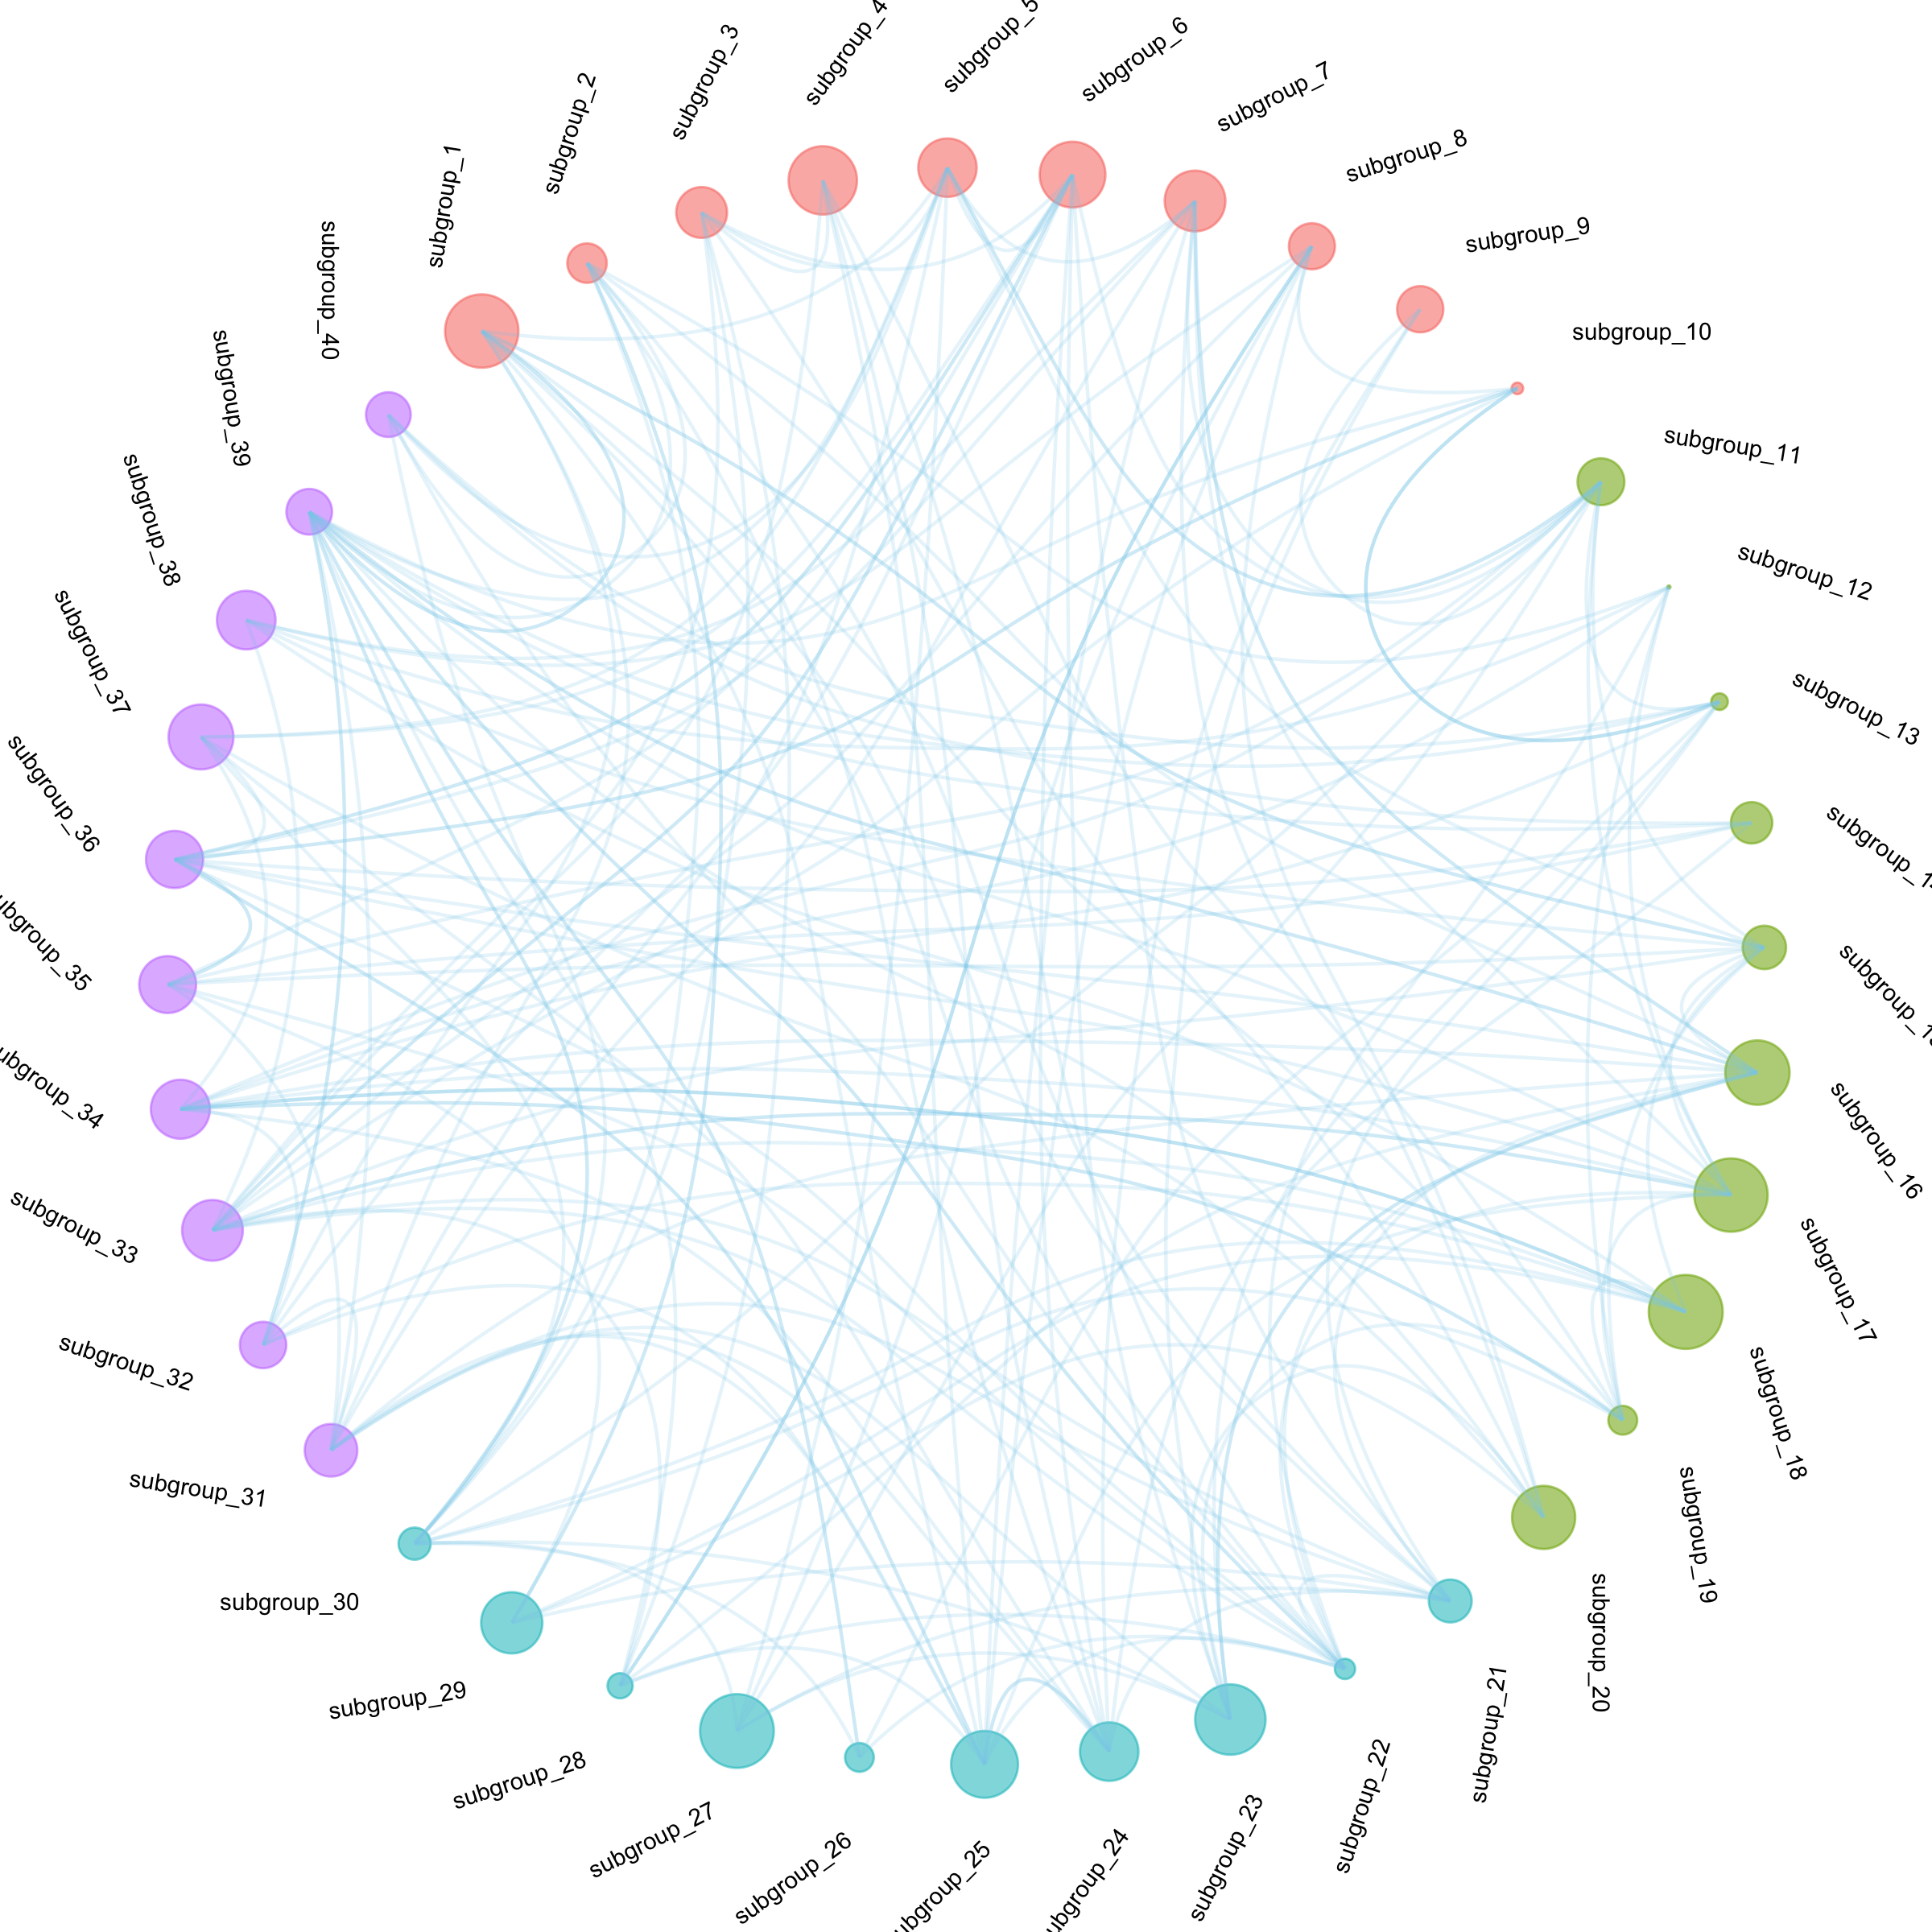

Source code (R):
#References : 
# https://r-graph-gallery.com/309-intro-to-hierarchical-edge-bundling.html
# https://r-graph-gallery.com/310-custom-hierarchical-edge-bundling.html

# to add labels to the nodes
# https://r-graph-gallery.com/311-add-labels-to-hierarchical-edge-bundling.html

# Libraries
library(ggraph)
library(igraph)
library(tidyverse)
library(RColorBrewer)

displayResolution <- 600


#  Set seed if required
#set.seed(1234)

# set working directory and read the file
setwd("/Users/sanjaynoronha/Desktop/R/Github/R_charts")

# origin & level 1
d1 <- data.frame(from="origin", to=paste("group", seq(1,4), sep=""))

# level 2
d2 <- data.frame(from=rep(d1$to, each = 10), to=paste("subgroup", seq(1,40), sep="_"))
# combine all rows
hierarchy <- rbind(d1, d2)


# connection from one leaf to another
# along with the weight of the connection
all_leaves <- paste("subgroup", seq(1,40), sep="_")

connect <- rbind( 
  data.frame( from=sample(all_leaves, 200, replace=T) , to=sample(all_leaves, 200, replace=T))
  )

# am giving a weight to each connection
connect$value <- runif(nrow(connect), min = 0, max = 1)

# Create a vertices data.frame
# This data frame has meta data about the vertices such as 
# value of node, parent, id, angle etc
vertices  <-  data.frame(
  name = unique(c(as.character(hierarchy$from), as.character(hierarchy$to))) 
  , value = runif(45)

) 

# Let's add a column with the group of each name. It will be useful later to color points
# Take each vertex and get the index of the corresponding row in the hierarchy$to row
# Then from that index, get the hierarchy$from value
vertices$group  <-  hierarchy$from[ match( vertices$name, hierarchy$to ) ]

# Next step: computing the label features that will be displayed all around the circle, next to the nodes:
# angle → vertical on top and botton, horizontal on the side, and so on.
# flip it → labels on the left hand side must be 180° flipped to be readable
# alignment → if labels are flipped, they must be right aligned

#Let's add information concerning the label we are going to add: angle, 
# horizontal adjustement and potential flip
#calculate the ANGLE of the labels
vertices$id <- NA


# match() :  returns a vector of the positions of (first) matches of its first argument in its second
# is.na() : if the value is NA the is.na() function return the value of true, otherwise, return to a value of false.
# which() : Give the TRUE indices of a logical object, allowing for array indices.

# get the index of the leaves in the vertices data frame
myleaves <- which(is.na( match(vertices$name, hierarchy$from) ))
nleaves <- length(myleaves)

# only number the leaves
# Note the good use of 'myleaves'
vertices$id[ myleaves] <- seq(1:nleaves)

vertices$angle <- 90 - 360 * vertices$id / nleaves

# calculate the alignment of labels: right or left
# If I am on the left part of the plot, my labels have currently an angle < -90
vertices$hjust <- ifelse( vertices$angle < -90, 1, 0)

# flip angle BY to make them readable
vertices$angle <- ifelse(vertices$angle < -90, vertices$angle+180, vertices$angle)

# Create a graph object
# This is not a data viz
mygraph <- graph_from_data_frame( hierarchy, vertices=vertices )


# The connection object must refer to the ids of the leaves:
# get the indexes of the from and to objects from the vertices object
from  <-  match( connect$from, vertices$name)
to  <-  match( connect$to, vertices$name)

# Basic usual argument
# This is a data viz
p <- ggraph(mygraph, layout = 'dendrogram', circular = TRUE) +
  geom_node_point(aes(filter = leaf, colour=group, size=value, alpha=0.2)) + # the leaf only shows leaves
  #scale_colour_manual(values= rep( brewer.pal(9,"Paired") , 30)) +
  scale_size_continuous( range = c(0.1,10) ) +
  # the tension affects the lines i.e. straight or curved
  geom_conn_bundle(data = get_con(from = from, to = to), alpha=0.2, colour="skyblue", tension = 0.4)  +
  geom_node_text(aes(x = x*1.1, y=y*1.1, filter = leaf, label=name, angle = angle, hjust=hjust), size=2.5, alpha=1) +
  theme_void() +
  theme(
    legend.position="none",
    plot.margin=unit(c(0,0,0,0),"cm"),
  ) 

# save plot in high resolution
ggsave(plot = p,  width = 8, height = 8 ,filename = "edge_Bundling_Example.png")
